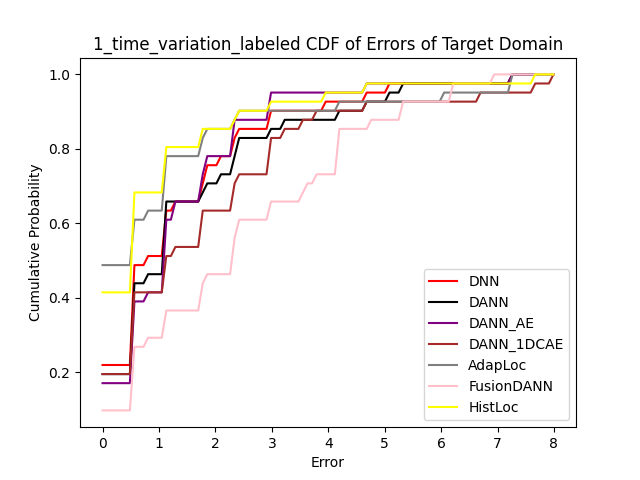

The file beside this chart, header and first rows:
Error, 0.0, 0.08072174428244226, 0.16144348856488452, 0.24216523284732677, 0.32288697712976905, 0.4036087214122113, 0.48433046569465354, 0.5650522099770958, 0.6457739542595381, 0.7264956985419804, 0.8072174428244226, 0.8879391871068649, 0.9686609313893071, 1.0493826756717495, 1.1301044199541916, 1.210826164236634, 1.2915479085190762, 1.3722696528015184, 1.4529913970839607, 1.533713141366403, 1.6144348856488453, 1.6951566299312875, 1.7758783742137298
DNN, 0.2195, 0.2195, 0.2195, 0.2195, 0.2195, 0.2195, 0.2195, 0.4878, 0.4878, 0.4878, 0.5122, 0.5122, 0.5122, 0.5122, 0.6341, 0.6341, 0.6585, 0.6585, 0.6585, 0.6585, 0.6585, 0.6585, 0.7073
DANN, 0.1951, 0.1951, 0.1951, 0.1951, 0.1951, 0.1951, 0.1951, 0.439, 0.439, 0.439, 0.4634, 0.4634, 0.4634, 0.4634, 0.6585, 0.6585, 0.6585, 0.6585, 0.6585, 0.6585, 0.6585, 0.6585, 0.6829
DANN_AE, 0.1707, 0.1707, 0.1707, 0.1707, 0.1707, 0.1707, 0.1707, 0.3902, 0.3902, 0.3902, 0.4146, 0.4146, 0.4146, 0.4146, 0.6098, 0.6098, 0.6585, 0.6585, 0.6585, 0.6585, 0.6585, 0.6585, 0.7317
DANN_1DCAE, 0.1951, 0.1951, 0.1951, 0.1951, 0.1951, 0.1951, 0.1951, 0.4146, 0.4146, 0.4146, 0.4146, 0.4146, 0.4146, 0.4146, 0.5122, 0.5122, 0.5366, 0.5366, 0.5366, 0.5366, 0.5366, 0.5366, 0.6341
AdapLoc, 0.4878, 0.4878, 0.4878, 0.4878, 0.4878, 0.4878, 0.4878, 0.6098, 0.6098, 0.6098, 0.6341, 0.6341, 0.6341, 0.6341, 0.7805, 0.7805, 0.7805, 0.7805, 0.7805, 0.7805, 0.7805, 0.7805, 0.8293
FusionDANN, 0.09756, 0.09756, 0.09756, 0.09756, 0.09756, 0.09756, 0.09756, 0.2683, 0.2683, 0.2683, 0.2927, 0.2927, 0.2927, 0.2927, 0.3659, 0.3659, 0.3659, 0.3659, 0.3659, 0.3659, 0.3659, 0.3659, 0.439
HistLoc, 0.4146, 0.4146, 0.4146, 0.4146, 0.4146, 0.4146, 0.4146, 0.6829, 0.6829, 0.6829, 0.6829, 0.6829, 0.6829, 0.6829, 0.8049, 0.8049, 0.8049, 0.8049, 0.8049, 0.8049, 0.8049, 0.8049, 0.8537
